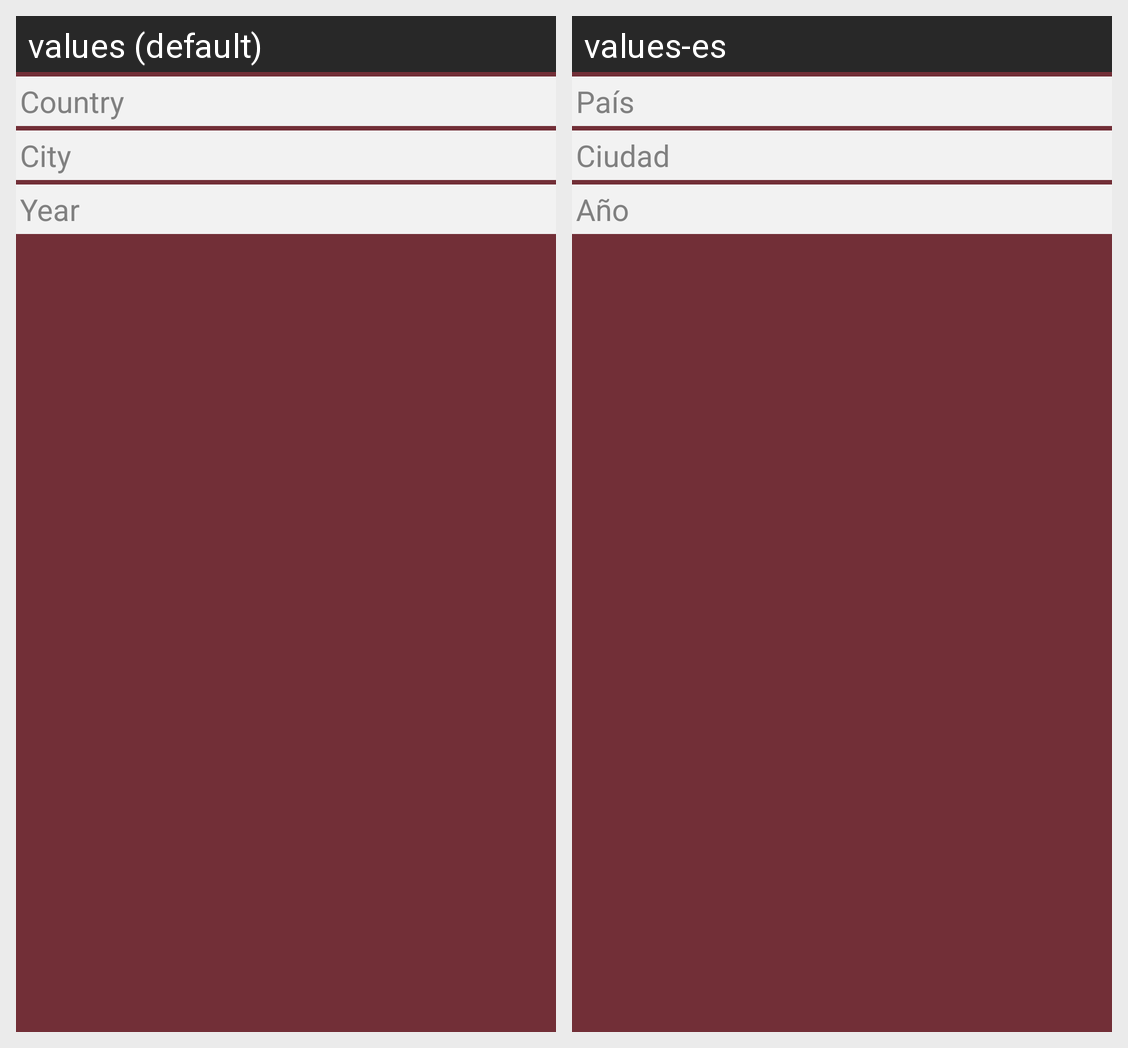

For this localized Android screen grid, give each drawn string resource with its value in every locale shown.
Android screen res/layout/edit_travel_activity_layout.xml rendered under 2 locales, left to right: values (default), values-es. Device: Nexus 5 (rendered at 1080×1920; each locale shown at half size, 540×960, under a caption strip naming it); theme AppTheme.
Strings drawn on this screen, with the default value and each locale's value (text and hints the layout hard-codes, and strings that could not be matched under every locale, appear in the picture but are not listed):

country_hint
  values: Country
  values-es: País

city_hint
  values: City
  values-es: Ciudad

year_hint
  values: Year
  values-es: Año
